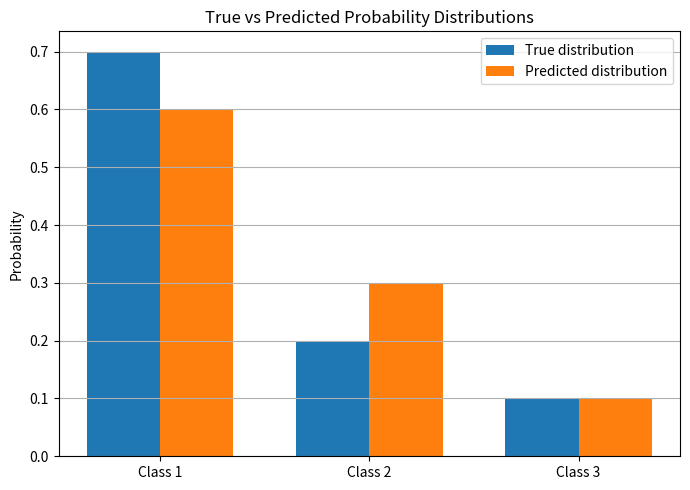

Here is the Python script that generated this plot:

import numpy as np
import matplotlib.pyplot as plt
from scipy.stats import entropy

# True and predicted probability distributions
p = np.array([0.7, 0.2, 0.1])  # True distribution
q = np.array([0.6, 0.3, 0.1])  # Predicted distribution

# Entropy: uncertainty in the true distribution
H_p = entropy(p, base=2)

# Cross-entropy: average coding cost using q for data from p
cross_entropy = -np.sum(p * np.log2(q))

# KL divergence: difference between cross-entropy and entropy
kl_divergence = entropy(p, q, base=2)

print("True distribution (p):", p)
print("Predicted distribution (q):", q)
print(f"Entropy H(p): {H_p:.4f} bits")
print(f"Cross-Entropy H(p, q): {cross_entropy:.4f} bits")
print(f"KL Divergence D_KL(p || q): {kl_divergence:.4f} bits")
print(f"Check: Cross-Entropy - Entropy = {cross_entropy - H_p:.4f} bits")

# Plot distributions
labels = ["Class 1", "Class 2", "Class 3"]
positions = np.arange(len(labels))
width = 0.35

plt.figure(figsize=(7, 5))
plt.bar(positions - width / 2, p, width, label="True distribution")
plt.bar(positions + width / 2, q, width, label="Predicted distribution")
plt.xticks(positions, labels)
plt.ylabel("Probability")
plt.title("True vs Predicted Probability Distributions")
plt.legend()
plt.grid(axis="y")
plt.tight_layout()
plt.show()
